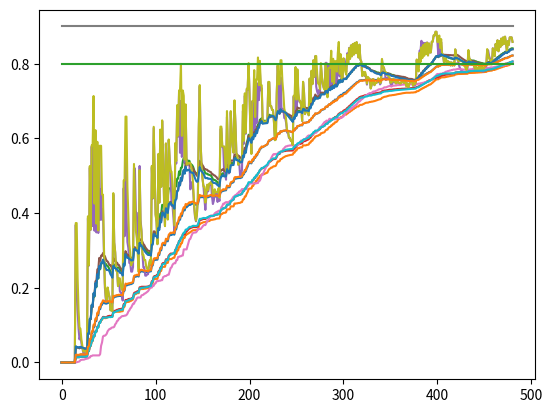

Reproduce this figure in Python.
#!/usr/bin/env python3
import matplotlib.pyplot as plt
import random


speakers = [7, 5, 10, 5, 3, 2, 3, 7, 10, 7, 10, 1, 7, 1, 1, 8, 10, 1, 12, 1,
            9, 1, 1, 7, 10, 3, 1, 3, 8, 3, 8, 3, 8, 10, 8, 7, 8, 7, 8, 7,
            8, 10, 9, 3, 9, 4, 7, 4, 1, 11, 12, 1, 7, 1, 2, 8, 2, 3, 1, 3,
            4, 3, 10, 12, 1, 10, 8, 10, 8, 10, 1, 3, 1, 5, 1, 6, 11, 8, 6, 1,
            6, 1, 7, 8, 7, 3, 4, 10, 5, 10, 5, 1, 5, 3, 11, 1, 8, 3, 8, 3,      # 100
            4, 3, 4, 8, 4, 8, 4, 8, 3, 4, 4, 8, 4, 4, 8, 3, 3, 10, 5, 1,
            4, 8, 3, 8, 3, 8, 10, 8, 4, 8, 5, 7, 8, 7, 9, 3, 6, 10, 11, 5,
            12, 2, 7, 4, 1, 3, 8, 8, 7, 1, 1, 1, 10, 7, 11, 3, 1, 3, 5, 11,
            10, 7, 9, 3, 1, 9, 10, 3, 7, 8, 9, 3, 9, 10, 3, 12, 8, 7, 4, 3,
            8, 3, 3, 3, 8, 3, 7, 3, 1, 3, 10, 6, 3, 8, 4, 8, 4, 8, 5, 8,        # 200
            11, 2, 4, 8, 10, 8, 2, 8, 10, 8, 3, 8, 3, 9, 2, 3, 5, 3, 9, 3,
            8, 9, 12, 9, 3, 9, 1, 2, 1, 8, 8, 3, 10, 8, 10, 11, 5, 1, 5, 1,
            7, 5, 7, 5, 7, 5, 4, 8, 10, 8, 7, 8, 1, 3, 5, 3, 4, 8, 3, 2,
            3, 9, 3, 1, 8, 7, 8, 3, 8, 11, 8, 10, 11, 3, 9, 3, 8, 3, 11, 3,
            6, 8, 6, 2, 8, 9, 10, 8, 2, 8, 2, 8, 10, 11, 8, 8, 2, 8, 2, 11,     # 300
            8, 6, 3, 3, 8, 3, 8, 3, 8, 3, 8, 3, 8, 3, 8, 3, 3, 8, 1, 3,
            4, 11, 12, 6, 1, 7, 3, 1, 1, 2, 1, 3, 1, 4, 1, 5, 1, 6, 1, 7,
            1, 8, 1, 9, 1, 10, 1, 11, 1, 12, 4, 10, 1, 3, 7, 5, 7, 11, 7, 5,
            7, 5, 11, 5, 7, 5, 1, 2, 3, 2, 3, 3, 12, 3, 2, 6, 5, 3, 8, 3,
            6, 8, 6, 8, 3, 8, 3, 8, 3, 8, 12, 8, 3, 5, 8, 5, 8, 5, 8, 5,        # 400
            3, 10, 8, 12, 8, 7, 3, 7, 3, 11, 7, 11, 7, 11, 7, 11, 7, 11, 7, 8,
            1, 1, 1, 10, 10, 10, 10, 10, 4, 10, 4, 4, 3, 8, 4, 3, 4, 12, 3, 4,
            2, 11, 2, 5, 6, 2, 6, 2, 6, 2, 12, 6, 3, 8, 6, 1, 11, 9, 4, 8,
            3, 3, 8, 3, 8, 4, 8, 3, 8, 3, 8, 3, 8, 3, 4, 8, 3, 8, 5, 9, 3]      # 481


class Agent():

    def __init__(self, id, certainty, receptiveness):
        self.id = id
        self.c = certainty
        self.r = receptiveness
        self.hist = []
        self.change = None

    def __str__(self):
        return ("{0:02d}".format(self.id)
                + " = r:" + "{0:.2f}".format(self.r)
                + ", c:" + "{0:.3f}".format(self.c))

    def listen_to(self, speaker):
        self.c += self.r * (speaker.c - self.c)


def run():
    for a in agents:
        a.c = .0
        a.hist = []
        a.change = None
    agents[7].c = .9
    agents[7].r = .0

    for i in range(len(speakers)):
        speaker = speakers[i] - 1
        for a in agents:
            if speaker == a.id:
                a.hist.append(a.c)
                continue  # the speaker is not influenced by himself
            a.listen_to(agents[speaker])
            a.hist.append(a.c)
            if a.change is None and a.c > 0.8:
                a.change = i


order = { 1: 421, 2: 481, 3: 330, 4: 473, 5: 237, 6: 338,
          7: 406, 8: 0, 9: 166, 10: 475, 11: 348, 12: 421 }

agents = [
    Agent(1, .0, 0.020925179050838755),
    Agent(2, .0, 0.012974820702034059),
    Agent(3, .0, 0.048040549685964176),
    Agent(4, .0, 0.014358717570566327),
    Agent(5, .0, 0.410658565792318600),
    Agent(6, .0, 0.048041947105693330),
    Agent(7, .0, 0.024360378701018214),
    Agent(8, .9, 0.000000000000000000),
    Agent(9, .0, 0.531881871067327600),
    Agent(10, .0, 0.014252868676840832),
    Agent(11, .0, 0.048045426849967510),
    Agent(12, .0, 0.020947206095848575)
]

for i in range(500):
    run()

    for a in agents:
        if a.change is None or a.change > order[a.id]:
            a.r *= 1.001
        elif a.change < order[a.id]:
            a.r *= 0.999

    for a in agents:
        print(order[a.id], end=" | ")
    print()
    for a in agents:
        print(a.change, end=" | ")
    print()
    for a in agents:
        print(a.r, end=" | ")
    print()
    print()


run()
xs = range(len(speakers))
six = [.8 for _ in range(len(speakers))]
for a in agents:
    plt.plot(xs, a.hist)
plt.plot(xs, six)
plt.show()
